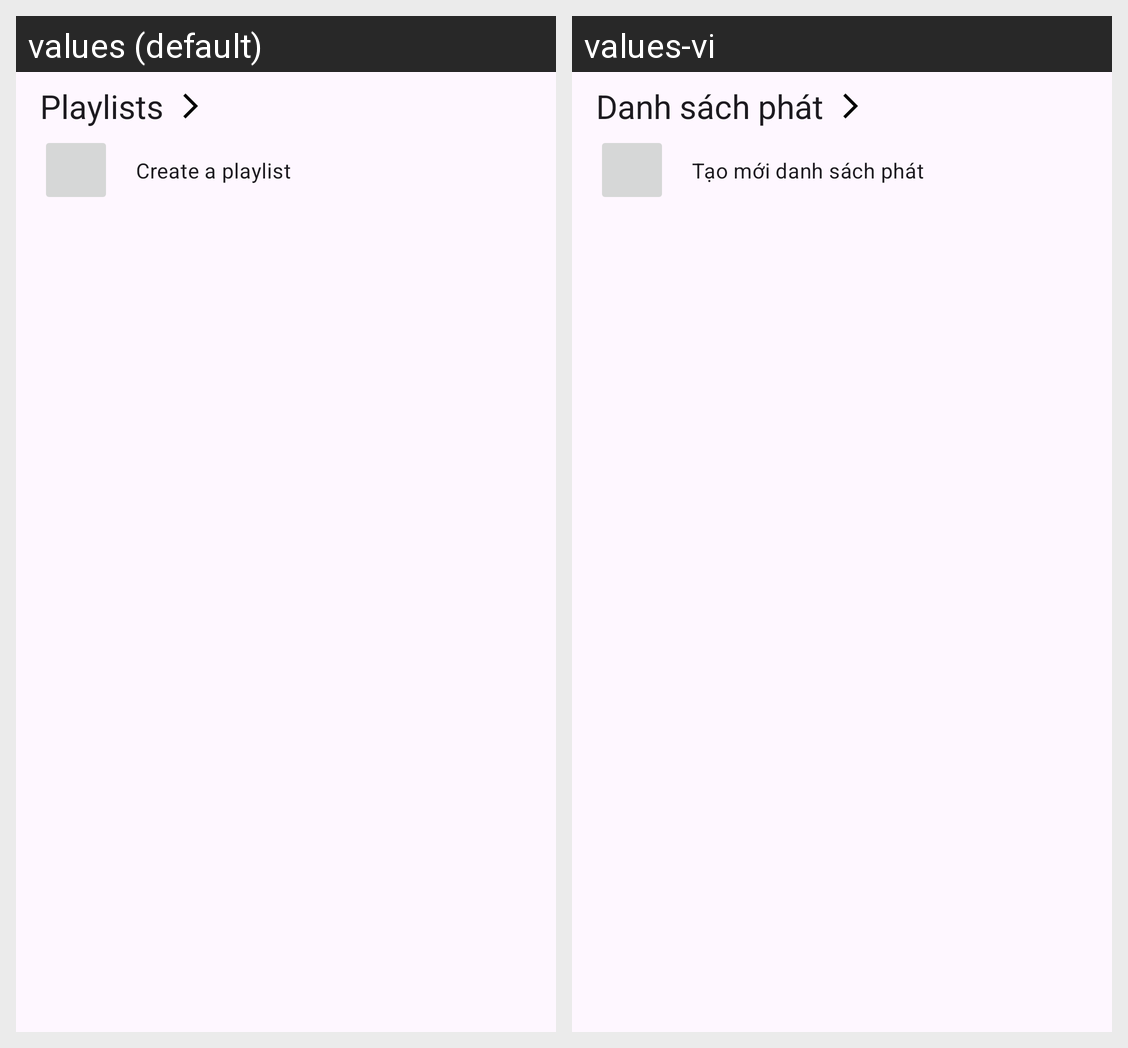

Strings drawn on this Android screen and how each of the app's shown locales translates them:
Android screen res/layout/fragment_playlist.xml rendered under 2 locales, left to right: values (default), values-vi. Device: Nexus 5 (rendered at 1080×1920; each locale shown at half size, 540×960, under a caption strip naming it); theme Theme.MusicApp.
Strings drawn on this screen, with the default value and each locale's value (text and hints the layout hard-codes, and strings that could not be matched under every locale, appear in the picture but are not listed):

title_playlist
  values: Playlists
  values-vi: Danh sách phát

text_create_a_playlist
  values: Create a playlist
  values-vi: Tạo mới danh sách phát
